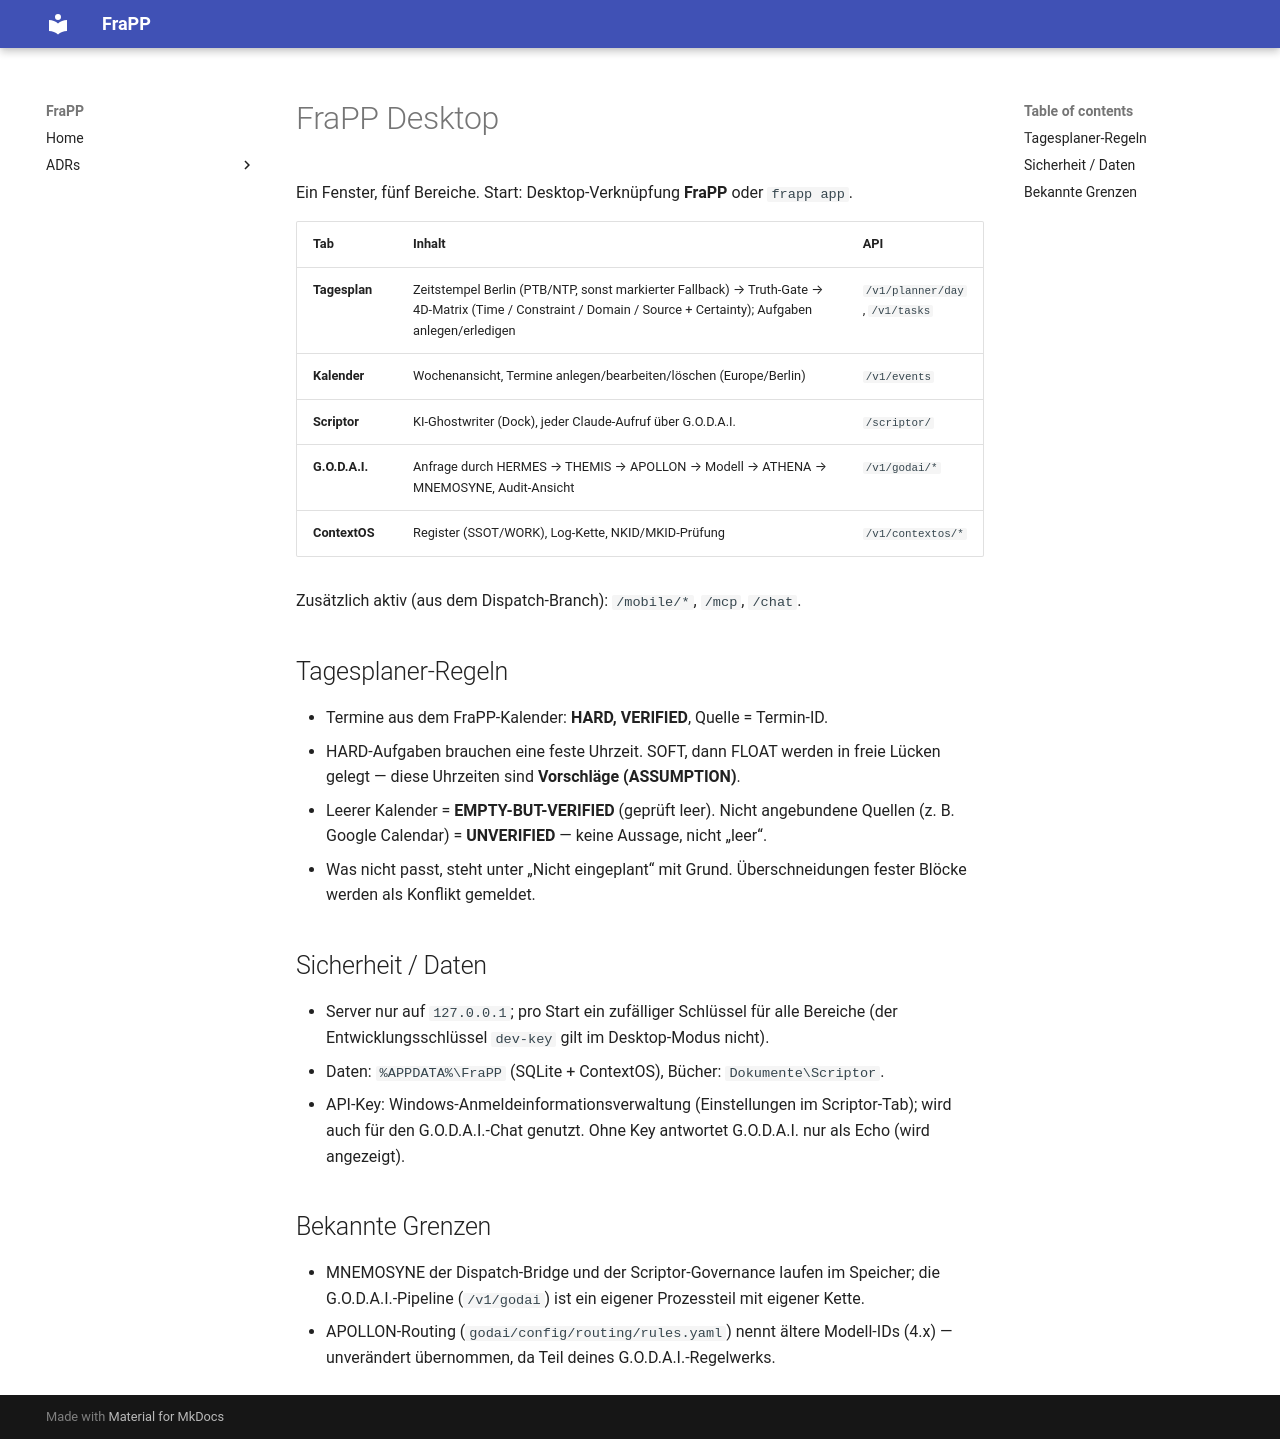

repository: paegechambers-star/mvp · page: FRAPP_DESKTOP/index.html · generator: mkdocs

# FraPP Desktop

Ein Fenster, fünf Bereiche. Start: Desktop-Verknüpfung **FraPP** oder `frapp app`.

| Tab | Inhalt | API |
|---|---|---|
| **Tagesplan** | Zeitstempel Berlin (PTB/NTP, sonst markierter Fallback) → Truth-Gate → 4D-Matrix (Time / Constraint / Domain / Source + Certainty); Aufgaben anlegen/erledigen | `/v1/planner/day`, `/v1/tasks` |
| **Kalender** | Wochenansicht, Termine anlegen/bearbeiten/löschen (Europe/Berlin) | `/v1/events` |
| **Scriptor** | KI-Ghostwriter (Dock), jeder Claude-Aufruf über G.O.D.A.I. | `/scriptor/` |
| **G.O.D.A.I.** | Anfrage durch HERMES → THEMIS → APOLLON → Modell → ATHENA → MNEMOSYNE, Audit-Ansicht | `/v1/godai/*` |
| **ContextOS** | Register (SSOT/WORK), Log-Kette, NKID/MKID-Prüfung | `/v1/contextos/*` |

Zusätzlich aktiv (aus dem Dispatch-Branch): `/mobile/*`, `/mcp`, `/chat`.

## Tagesplaner-Regeln
- Termine aus dem FraPP-Kalender: **HARD, VERIFIED**, Quelle = Termin-ID.
- HARD-Aufgaben brauchen eine feste Uhrzeit. SOFT, dann FLOAT werden in freie Lücken gelegt —
  diese Uhrzeiten sind **Vorschläge (ASSUMPTION)**.
- Leerer Kalender = **EMPTY-BUT-VERIFIED** (geprüft leer). Nicht angebundene Quellen
  (z. B. Google Calendar) = **UNVERIFIED** — keine Aussage, nicht „leer“.
- Was nicht passt, steht unter „Nicht eingeplant“ mit Grund. Überschneidungen fester Blöcke
  werden als Konflikt gemeldet.

## Sicherheit / Daten
- Server nur auf `127.0.0.1`; pro Start ein zufälliger Schlüssel für alle Bereiche
  (der Entwicklungsschlüssel `dev-key` gilt im Desktop-Modus nicht).
- Daten: `%APPDATA%\FraPP` (SQLite + ContextOS), Bücher: `Dokumente\Scriptor`.
- API-Key: Windows-Anmeldeinformationsverwaltung (Einstellungen im Scriptor-Tab); wird auch
  für den G.O.D.A.I.-Chat genutzt. Ohne Key antwortet G.O.D.A.I. nur als Echo (wird angezeigt).

## Bekannte Grenzen
- MNEMOSYNE der Dispatch-Bridge und der Scriptor-Governance laufen im Speicher; die G.O.D.A.I.-Pipeline
  (`/v1/godai`) ist ein eigener Prozessteil mit eigener Kette.
- APOLLON-Routing (`godai/config/routing/rules.yaml`) nennt ältere Modell-IDs (4.x) — unverändert
  übernommen, da Teil deines G.O.D.A.I.-Regelwerks.
